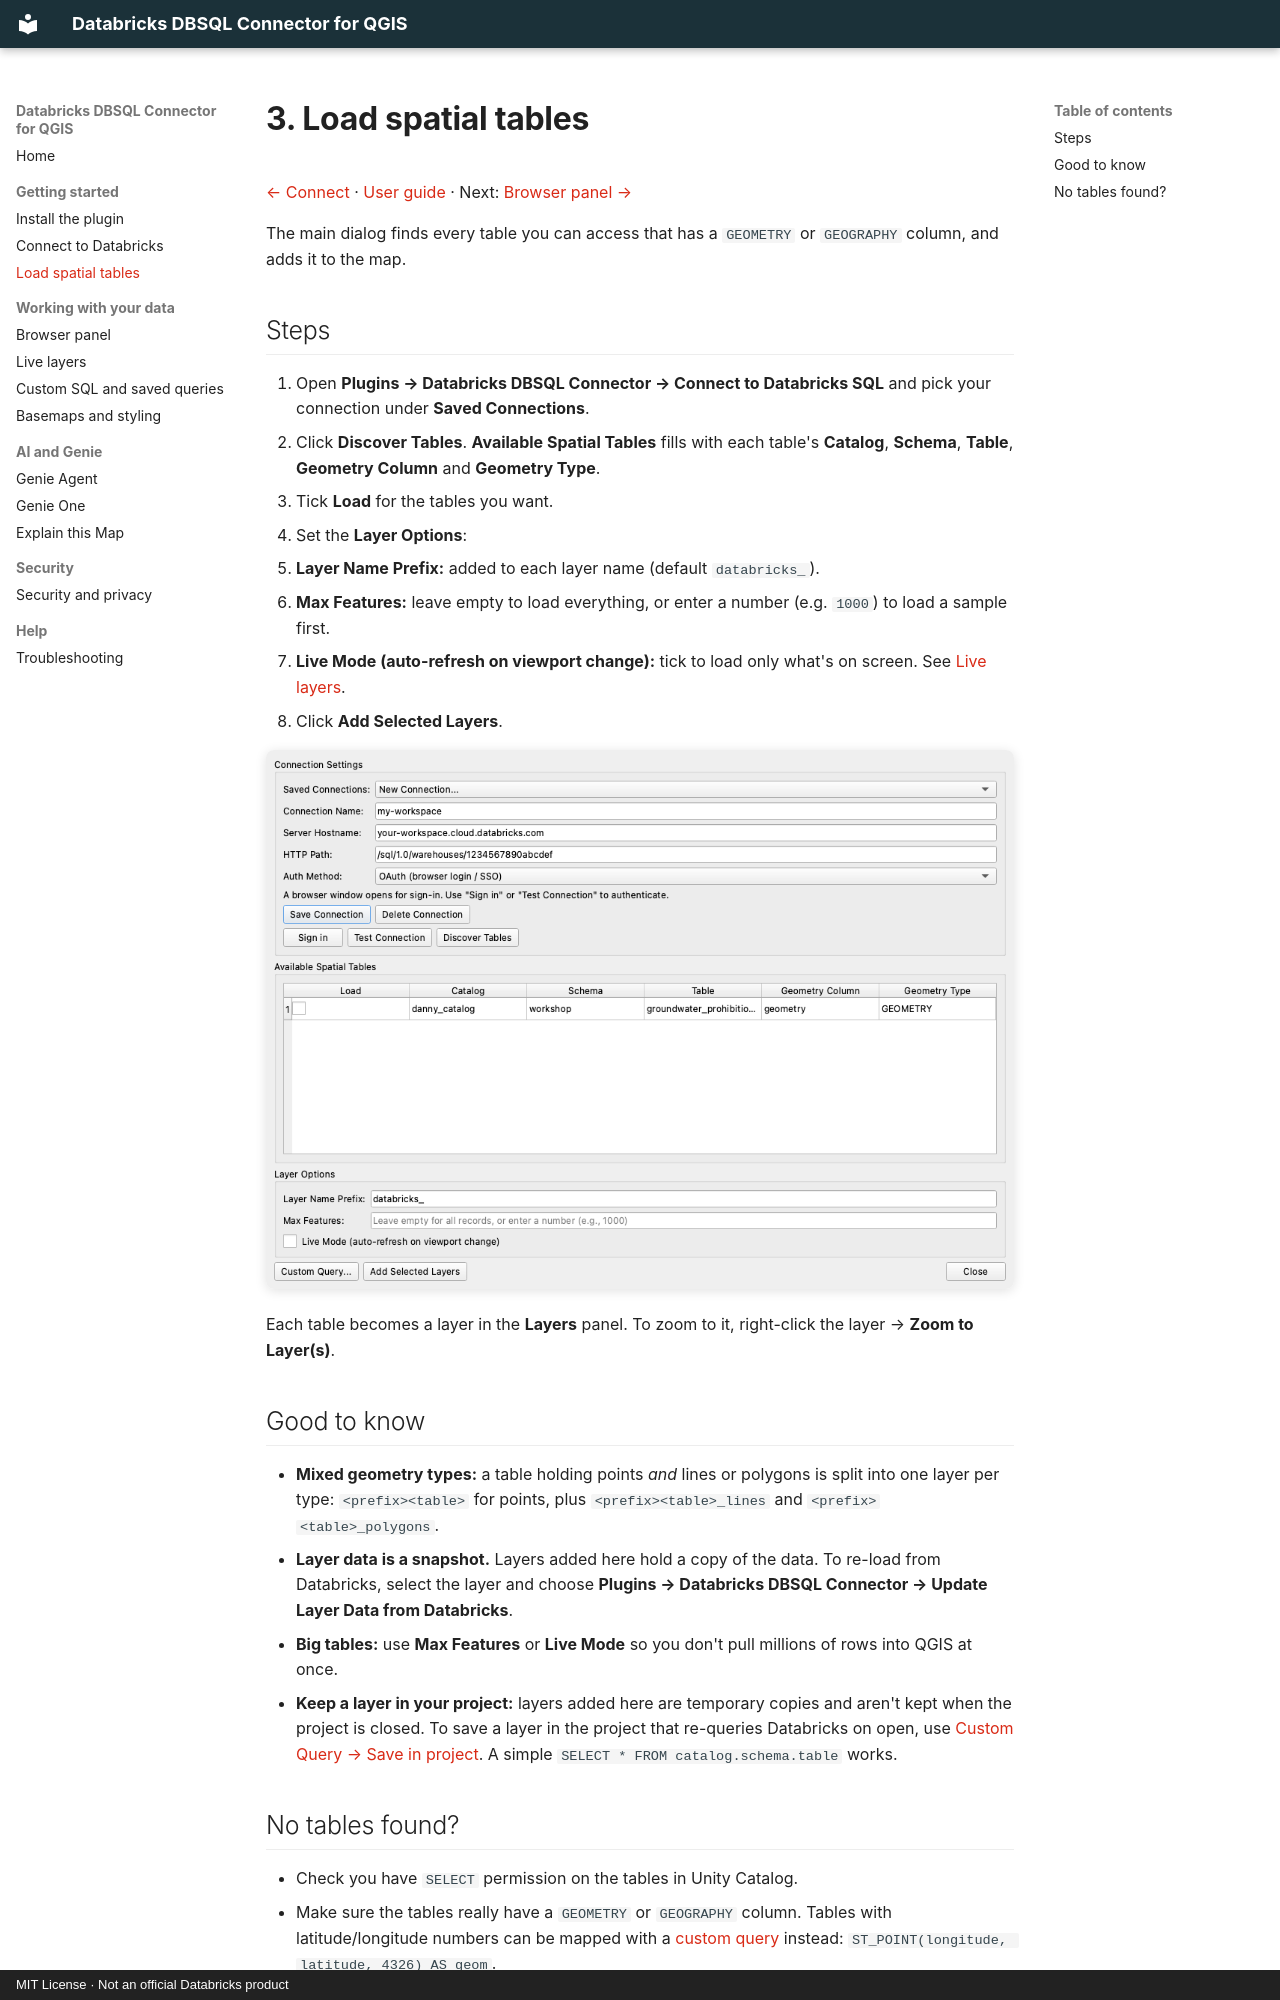

repository: danny-db/qgis-databricks-connector · page: 03-load-tables/index.html · generator: mkdocs · copyright: MIT License · Not an official Databricks product

# 3. Load spatial tables

[← Connect](02-connect.md) · [User guide](README.md) · Next: [Browser panel →](04-browser-panel.md)

The main dialog finds every table you can access that has a `GEOMETRY` or `GEOGRAPHY` column, and adds it to the map.

## Steps
1. Open **Plugins → Databricks DBSQL Connector → Connect to Databricks SQL** and pick your connection under **Saved Connections**.
2. Click **Discover Tables**. **Available Spatial Tables** fills with each table's **Catalog**, **Schema**, **Table**, **Geometry Column** and **Geometry Type**.
3. Tick **Load** for the tables you want.
4. Set the **Layer Options**:
   - **Layer Name Prefix:** added to each layer name (default `databricks_`).
   - **Max Features:** leave empty to load everything, or enter a number (e.g. `1000`) to load a sample first.
   - **Live Mode (auto-refresh on viewport change):** tick to load only what's on screen. See [Live layers](05-live-layers.md).
5. Click **Add Selected Layers**.

![Discover Tables lists each spatial table with its geometry column and type](images/08-discover-tables.png)

Each table becomes a layer in the **Layers** panel. To zoom to it, right-click the layer → **Zoom to Layer(s)**.

## Good to know
- **Mixed geometry types:** a table holding points *and* lines or polygons is split into one layer per type: `<prefix><table>` for points, plus `<prefix><table>_lines` and `<prefix><table>_polygons`.
- **Layer data is a snapshot.** Layers added here hold a copy of the data. To re-load from Databricks, select the layer and choose **Plugins → Databricks DBSQL Connector → Update Layer Data from Databricks**.
- **Big tables:** use **Max Features** or **Live Mode** so you don't pull millions of rows into QGIS at once.
- **Keep a layer in your project:** layers added here are temporary copies and aren't kept when the project is closed. To save a layer in the project that re-queries Databricks on open, use [Custom Query → Save in project](06-custom-queries.md#save-a-query-in-your-project). A simple `SELECT * FROM catalog.schema.table` works.
